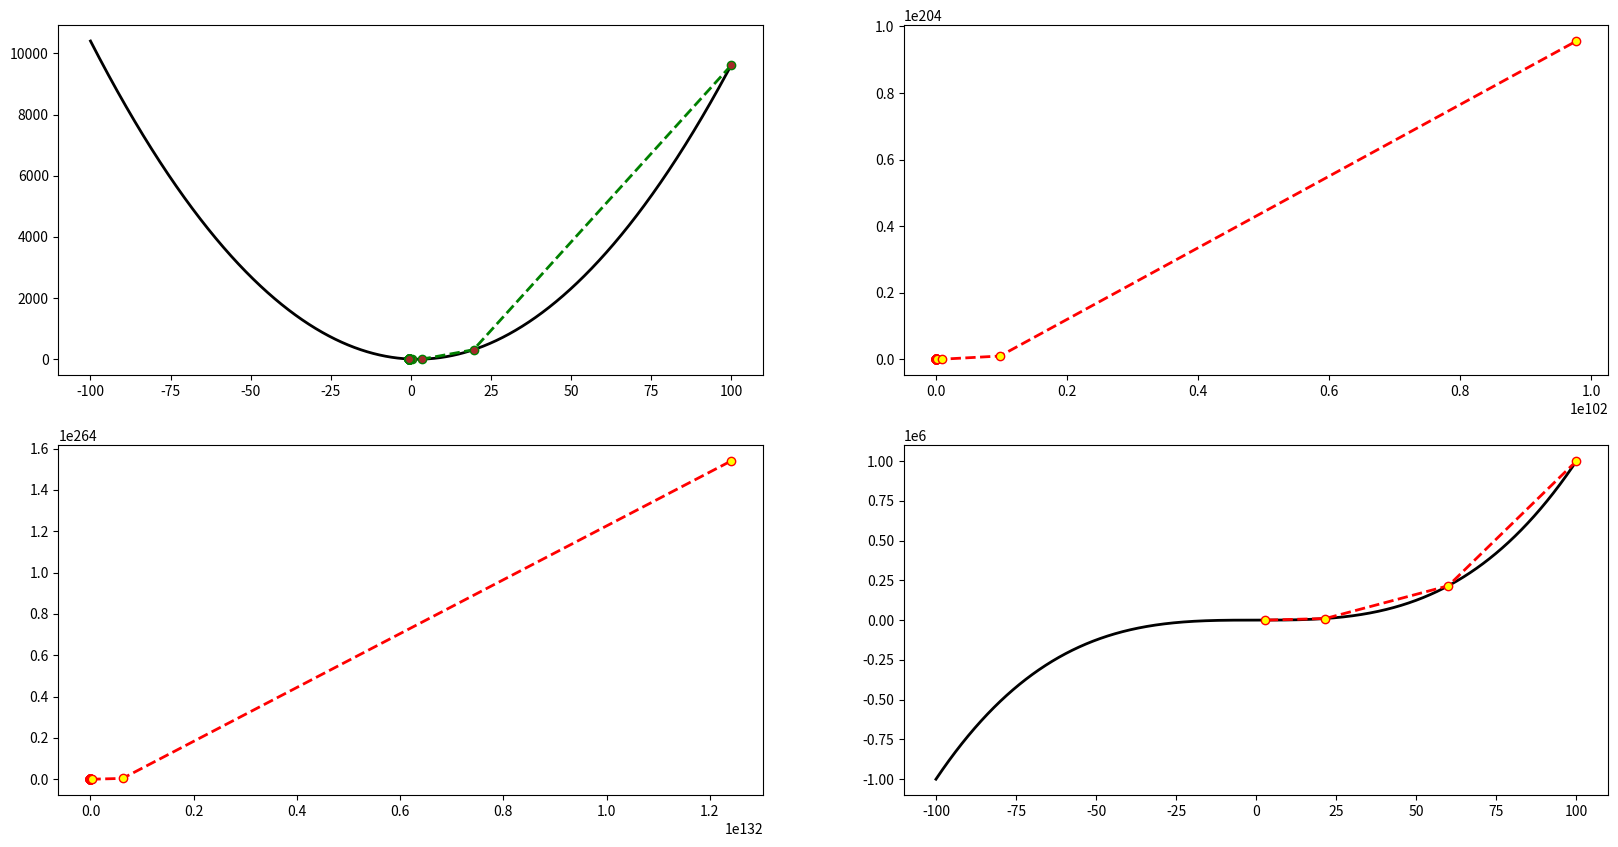

Recreate this plot in Python.
import matplotlib.pyplot as plt
import numpy as np
import random


def generates_domain_of_functions(min, max):
    domain = []
    number = min
    while number <= max:
        domain.append(number)
        number += 0.1
    return domain


def non_convex_function(x):
    return (x-1)*x*(x+1)


def non_convex_function_first_derivative(x):
    return 3*x**2-1


def non_convex_function_image(domain_maximum, domain_minimum):
    image = []
    number = domain_minimum
    while number <= domain_maximum:
        image.append(non_convex_function(number))
        number += 0.1
    return image


def convex_function(x):
    return x**2 - 4*x + 3


def convex_function_first_derivative(x):
    return 2*x - 4


def convex_function_image(domain_maximum, domain_minimum):
    image = []
    number = domain_minimum
    while number <= domain_maximum:
        image.append(convex_function(number))
        number += 0.1
    return image


def gradient_descent(start, gradient, learning_rate, max_iteration, tolerance=0.1):
    steps = [start]
    x = start
    for i in range(max_iteration):
        diff = learning_rate*gradient(x)
        if np.abs(diff) < tolerance:
            break
        x -= x - diff
        steps.append(x)
    return steps, x


def image_history(history, function):
    image_history = []
    for x in history:
        image_history.append(function(x))
    return image_history


if __name__ == '__main__':
    domain_of_function = generates_domain_of_functions(-100, 100)
    image_convex_function = convex_function_image(domain_of_function[-1], domain_of_function[0])
    image_non_convex_function = non_convex_function_image(domain_of_function[-1], domain_of_function[0])
    figure, ((plt1, plt2), (plt3, plt4)) = plt.subplots(2, 2)
    figure.set_figwidth(20)
    figure.set_figheight(10)

    plt1.plot(domain_of_function, image_convex_function, color='black', linewidth='2')
    history, result = gradient_descent(100, convex_function_first_derivative, 0.1, 100)
    plt1.plot(history, image_history(history, convex_function), color='green', linestyle='dashed', marker='o', markerfacecolor='brown', linewidth=2)

    plt2.plot(domain_of_function, image_convex_function, color='black', linewidth='2')
    history, result = gradient_descent(100, convex_function_first_derivative, 5, 100)
    plt2.plot(history, image_history(history, convex_function), color='red', linestyle='dashed', marker='o', markerfacecolor='yellow', linewidth=2)

    plt3.plot(domain_of_function, image_convex_function, color='black', linewidth='2')
    history, result = gradient_descent(100, convex_function_first_derivative, 10, 100)
    plt3.plot(history, image_history(history, convex_function), color='red', linestyle='dashed', marker='o', markerfacecolor='yellow', linewidth=2)

    plt4.plot(domain_of_function, image_non_convex_function, color='black', linewidth='2')
    history, result = gradient_descent(100, non_convex_function_first_derivative, 0.002, 100)
    plt4.plot(history, image_history(history, non_convex_function), color='red', linestyle='dashed', marker='o', markerfacecolor='yellow', linewidth=2)
    plt.show()
